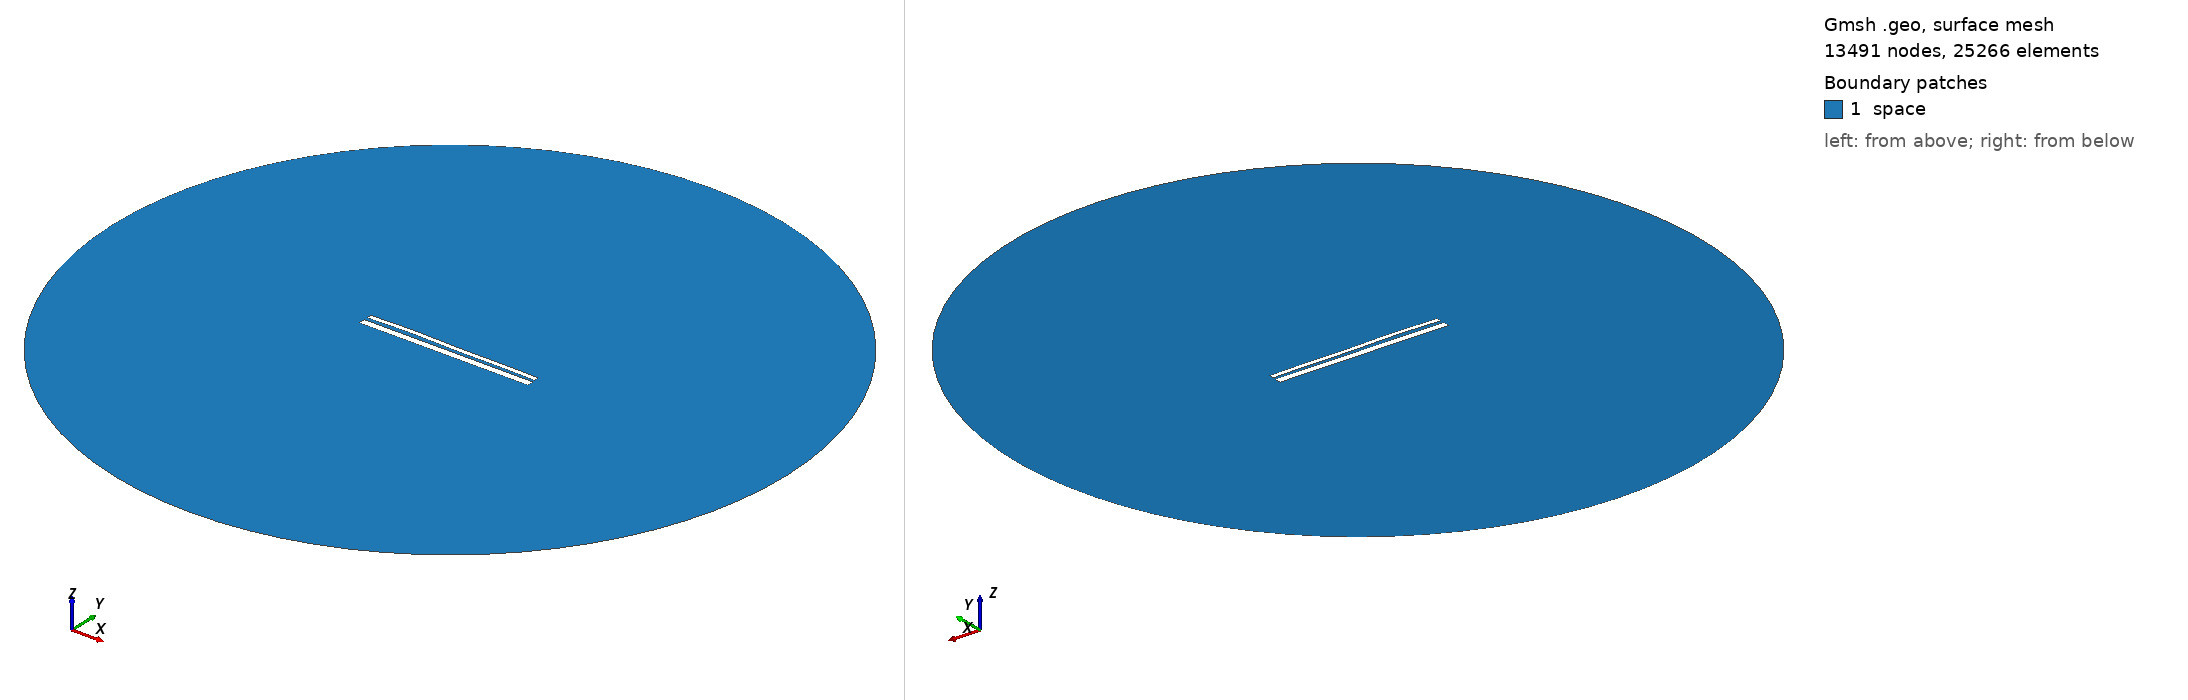

Gmsh geometry script, surface-meshed: 13491 nodes, 25266 surface elements. Boundary patches (legend numbers): 1 space. Left view from above one corner, right view from below the opposite corner. Legend entries are the model's physical surfaces. The drawing asked Gmsh for element sizes between 1% and 20% of the model's largest extent; the script's own settings can give other sizes.

=== 12625.geo (drawn) ===
//---------------------------------------
// Geometry kernel
//---------------------------------------

SetFactory("OpenCASCADE");



//---------------------------------------
// Parameters of the geometry
//---------------------------------------

// Overetch of the upper plate
overetch = 0.5;

// Distance between the plates
distance = 1.5;

// Discretization over the x axis (for the deformation)
nx = 50; 

// Length of the plate
L = 100 - overetch; 

// Number of modes
n = 4; 

// 1st mode coefficient
coeff(1) = -0.15;
beta(1) = 0.596864 * 3.1415926535 / L;

// 2nd mode coefficient
coeff(2) = 0.15;
beta(2) = 1.49418 * 3.1415926535 / L;

// 3rd mode coefficient
coeff(3) = 0.15;
beta(3) = 2.50025 * 3.1415926535 / L;

// 4th mode coefficient
coeff(4) = 0.15;
beta(4) = 3.49999 * 3.1415926535 / L;



//---------------------------------------
// Upper plate (deformed rectangle)
//---------------------------------------

// Coordiantes of the upper plate
xmin = -50;
xmax = 50 - overetch;

// Height of the upper plate
yheight = 4 - 2 * overetch;

// Indexes of the points
UpperID[] = {};
LowerID[] = {};
LeftID[] = {};
RightID[] = {};

// Point index
p = 1;

// Horizontal edges
For i In {1:nx}
    x = xmin + (i-1)*(xmax - xmin)/(nx-1);

    y_bottom = distance / 2 + overetch;
    For j In {1:n}
        C = (Cosh(beta(j)*L) + Cos(beta(j)*L)) / (Sinh(beta(j)*L) + Sin(beta(j)*L));
        y_bottom  = y_bottom + coeff(j) * (Cosh(beta(j)*(x+50)) - Cos(beta(j)*(x+50)) - C * (Sinh(beta(j)*(x+50)) - Sin(beta(j)*(x+50))));
    EndFor

    y_top = y_bottom + yheight;

    Point(p) = {x, y_top, 0, 1.0};
    UpperID[i] = p;
    p = p + 1;

    Point(p) = {x, y_bottom, 0, 1.0};
    LowerID[i] = p;
    p = p + 1;
EndFor

// Create point lists
UpperPts[] = {}; LowerPts[] = {};
For i In {1:nx}
  UpperPts[] += {UpperID[i]};
  LowerPts[] += {LowerID[i]};
EndFor

// Build splines
Spline(1) = {UpperPts[]};
Spline(2) = {LowerPts[]};
Line(3) = {LowerPts[nx-1], UpperPts[nx-1]};
Line(4) = {LowerPts[0], UpperPts[0]};

// Build the plane surface
Curve Loop(1) = {2, 3, -1, -4};
Plane Surface(1) = {1};



//---------------------------------------
// Lower plate (rectangle)
//---------------------------------------

// Vertices
Point(1001) = {-50, -1, 0, 1.0};
Point(1002) = { 50, -1, 0, 1.0};
Point(1003) = { 50,  -5, 0, 1.0};
Point(1004) = {-50,  -5, 0, 1.0};

// Edges
Line(5) = {1001, 1002};
Line(6) = {1002, 1003};
Line(7) = {1003, 1004};
Line(8) = {1004, 1001};

// Plane surface
Line Loop(2) = {5, 6, 7, 8};
Plane Surface(2) = {2}; 



//---------------------------------------
// Outer (fictious) boundary
//---------------------------------------

// Points
Point(1005) = {0, 0, 0};       // Center
Point(1006) = {200, 0, 0};     // Start point
Point(1007) = {0, 200, 0};     // 90 degrees
Point(1008) = {-200, 0, 0};    // 180 degrees
Point(1009) = {0, -200, 0};    // 270 degrees

// Circle arcs (each needs start, center, end)
Circle(9) = {1006, 1005, 1007};
Circle(10) = {1007, 1005, 1008};
Circle(11) = {1008, 1005, 1009};
Circle(12) = {1009, 1005, 1006};

// Plane surface for the entire domain
Curve Loop(3) = {9, 10, 11, 12};
Surface(3) = {3};

// Subtract the plates from the whole domain to obtain the actual domain where we want to solve the equations
BooleanDifference{ Surface{3}; Delete; }{ Surface{1}; Surface{2}; Delete; }




//---------------------------------------
// Transfinite Lines/Curves
//---------------------------------------

// Set the number of points on the boundaries
r = 7;

// Plates
Transfinite Curve {1, 2} = 50*r Using Progression 1;
Transfinite Curve {3, 4} = 2*r Using Progression 1;
Transfinite Line {5, 7} = 50*r Using Progression 1;
Transfinite Line {6, 8} = 2*r Using Progression 1;

// Outer boundary
Transfinite Line {9, 10, 11, 12} = 20 Using Progression 1;



//---------------------------------------
// Physical groups
//---------------------------------------                

// Physical curves (boundaries)
Physical Line("force_segment", 10) = {2};
Physical Line("upper_plate", 11) = {1, 3, 4};
Physical Line("lower_plate", 12) = {5, 6, 7, 8};
Physical Line("boundary", 20) = {9, 10, 11, 12};

// Physical Surfaces
Physical Surface("space", 30) = {3};



//---------------------------------------
// 6. Generate the Mesh
//---------------------------------------

// 2D mesh generation
Mesh 2;
